Run: headless pygame with SDL's dummy video driver; simulated clock (each Clock.tick advances the game by its frame time, no real sleeping); random seed 0; keys injected as events and as key.get_pressed() state; mouse plan: one left click at the window centre at the start of phase 2, then a move to the lower-right quarter at the start of phase 3.
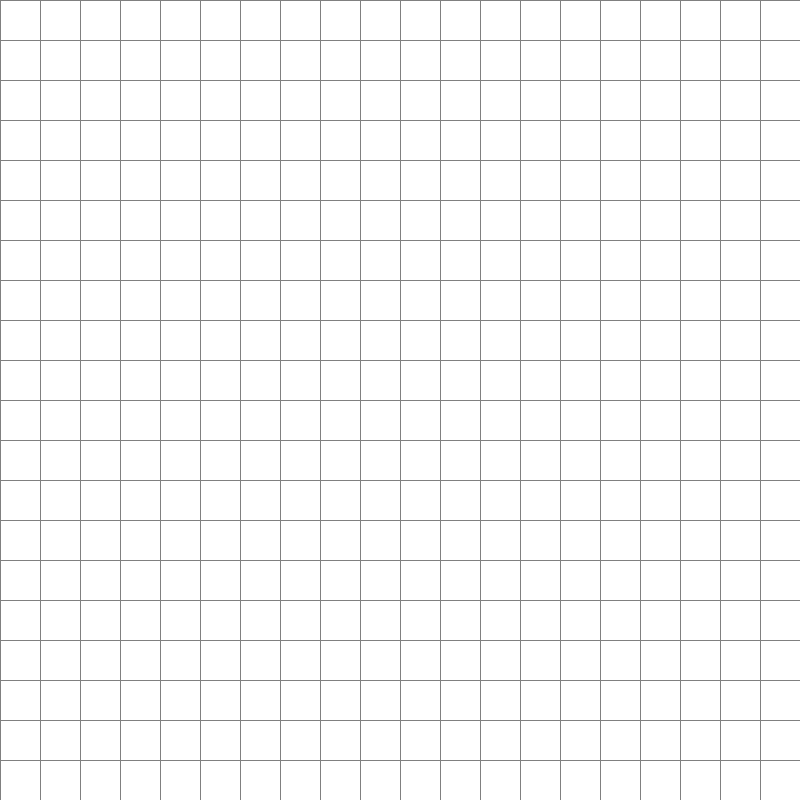
Frame 1 of 4 · flips 1–60 · no input
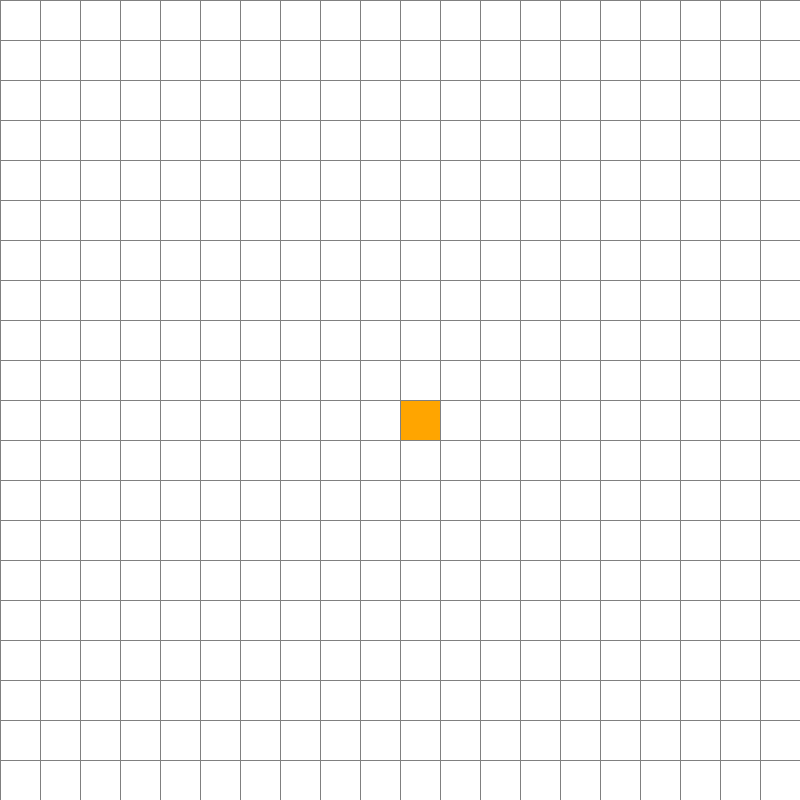
Frame 2 of 4 · flips 61–180 · clicked the window centre · tapped SPACE, RETURN · held RIGHT (→), D
Frame 3 of 4 · flips 181–300 · moved the mouse to the lower-right quarter · held DOWN (↓), S · screen unchanged from frame 2, image omitted
Frame 4 of 4 · flips 301–420 · held LEFT (←), A, UP (↑), W · screen unchanged from frame 3, image omitted

The pygame program that drew these frames:

import pygame
from math import sqrt
from queue import PriorityQueue

WIDTH = 800
WIN = pygame.display.set_mode((WIDTH, WIDTH))
pygame.display.set_caption("A* Path Finding Algorithm")

RED = (255, 0, 0)
GREEN = (0, 255, 0)
BLUE = (0, 0, 255)
YELLOW = (255, 255, 0)
WHITE = (255, 255, 255)
BLACK = (0, 0, 0)
PURPLE = (128, 0, 128)
ORANGE = (255, 165, 0)
GREY = (128, 128, 128)
TURQUOISE = (64, 224, 208)


class Spot:
    def __init__(self, row, col, width, total_rows) -> None:
        self.row = row
        self.col = col
        self.x = row * width
        self.y = col * width
        self.color = WHITE
        self.cardinal_neighbors = set()
        self.diagonal = set()
        self.width = width
        self.total_rows = total_rows

    def get_pos(self):
        return self.x, self.y

    def is_closed(self):
        return self.color == RED

    def is_open(self):
        return self.color == GREEN

    def is_barrier(self):
        return self.color == BLACK

    def is_start(self):
        return self.color == ORANGE

    def is_end(self):
        return self.color == TURQUOISE

    def reset(self):
        self.color = WHITE

    def make_start(self):
        self.color = ORANGE

    def make_closed(self):
        self.color = RED

    def make_open(self):
        self.color = GREEN

    def make_barrier(self):
        self.color = BLACK

    def make_end(self):
        self.color = TURQUOISE

    def make_path(self):
        self.color = PURPLE

    def draw(self, win):
        pygame.draw.rect(
            win, self.color, (self.x, self.y, self.width, self.width))

    def update_cardinal_neighbors(self, grid):
        self.cardinal_neighbors = set()
        # DOWN
        if self.row + 1 < self.total_rows and not grid[self.row + 1][self.col].is_barrier():
            self.cardinal_neighbors.add(grid[self.row + 1][self.col])
        # UP
        if self.row > 0 and not grid[self.row - 1][self.col].is_barrier():
            self.cardinal_neighbors.add(grid[self.row - 1][self.col])
        # RIGHT
        if self.col < self.total_rows - 1 and not grid[self.row][self.col + 1].is_barrier():
            self.cardinal_neighbors.add(grid[self.row][self.col + 1])
        # LEFT
        if self.col > 0 and not grid[self.row][self.col - 1].is_barrier():
            self.cardinal_neighbors.add(grid[self.row][self.col - 1])

    def update_diagonal_neighbors(self, grid):
        self.diagonal = set()
        # UP RIGHT
        if self.row > 0 and self.col < self.total_rows - 1 and not grid[self.row - 1][self.col + 1].is_barrier():
            self.diagonal.add(grid[self.row - 1][self.col + 1])
        # UP LEFT
        if self.row > 0 and self.col > 0 and not grid[self.row - 1][self.col - 1].is_barrier():
            self.diagonal.add(grid[self.row - 1][self.col - 1])
        # DOWN RIGHT
        if self.row + 1 < self.total_rows and self.col < self.total_rows - 1 and not grid[self.row + 1][self.col + 1].is_barrier():
            self.diagonal.add(grid[self.row + 1][self.col + 1])
        # DOWN LEFT
        if self.row + 1 < self.total_rows and self.col > 0 and not grid[self.row + 1][self.col - 1].is_barrier():
            self.diagonal.add(grid[self.row + 1][self.col - 1])

    def __lt__(self, other):
        return False


def h(p1, p2):
    x1, y1 = p1
    x2, y2 = p2
    return abs(x1 - x2) + abs(y1 - y2)


def h_euc(p1, p2):
    x1, y1 = p1
    x2, y2 = p2
    return sqrt((x1 - x2) ** 2 + (y1 - y2) ** 2)


def reconstruct_path(came_from, current, draw):
    while current in came_from:
        current = came_from[current]
        current.make_path()
        draw()


def algorithm(draw, grid, start, end):
    count = 0

    # heuristic
    g_score = {spot: float('inf') for row in grid for spot in row}
    g_score[start] = 0
    f_score = {spot: float('inf') for row in grid for spot in row}
    f_score[start] = g_score[start] + h_euc(start.get_pos(), end.get_pos())

    # frontier
    open_set = PriorityQueue()
    open_set.put((f_score[start], count, start))

    came_from = {}

    # reached
    open_set_hash = {start}
    hi = 0
    while not open_set.empty():
        hi += 1
        for event in pygame.event.get():
            if event.type == pygame.QUIT:
                pygame.quit()

        f, _, current = open_set.get()
        print(f, hi)
        open_set_hash.remove(current)

        if current == end:
            reconstruct_path(came_from, end, draw)
            start.make_start()
            end.make_end()
            return True
        neighbors = current.cardinal_neighbors | current.diagonal

        for neighbor in neighbors:
            if neighbor in current.cardinal_neighbors:
                temp_g_score = g_score[current] + 10
            elif neighbor in current.diagonal:
                temp_g_score = g_score[current] + 14

            if temp_g_score < g_score[neighbor]:
                came_from[neighbor] = current
                g_score[neighbor] = temp_g_score
                f_score[neighbor] = temp_g_score + \
                    h_euc(neighbor.get_pos(), end.get_pos())
                if neighbor not in open_set_hash:
                    count += 1
                    open_set.put((f_score[neighbor], count, neighbor))
                    open_set_hash.add(neighbor)
                    neighbor.make_open()
        draw()

        if current != start:
            current.make_closed()

    return False


def make_grid(rows, width):
    grid = []
    gap = width // rows

    for i in range(rows):
        grid.append([])
        for j in range(rows):
            spot = Spot(i, j, gap, rows)
            grid[i].append(spot)
    return grid

# ???


def draw_grid_lines(win, rows, width):
    gap = width // rows
    for i in range(rows):
        pygame.draw.line(win, GREY, (0, i*gap), (width, i*gap))
        for j in range(rows):
            pygame.draw.line(win, GREY, (j*gap, 0), (j*gap, width))


def draw(win, grid, rows, width):
    win.fill(WHITE)

    for row in grid:
        for spot in row:
            spot.draw(win)

    draw_grid_lines(win, rows, width)
    pygame.display.update()


# why are x and y switched
def get_clicked_pos(pos, rows, width):
    gap = width // rows
    y, x = pos

    row = y // gap
    col = x // gap
    return row, col


def main(win, width):
    ROWS = 20
    grid = make_grid(ROWS, width)

    start = None
    end = None

    run = True
    while run:
        draw(win, grid, ROWS, width)
        for event in pygame.event.get():
            if event.type == pygame.QUIT:
                run = False

            if pygame.mouse.get_pressed()[0]:  # Left Mouse Button
                pos = pygame.mouse.get_pos()
                row, col = get_clicked_pos(pos, ROWS, width)
                spot = grid[row][col]
                if not start and spot != end:
                    start = spot
                    start.make_start()
                elif not end and spot != start:
                    end = spot
                    end.make_end()
                elif spot != end and spot != start:
                    spot.make_barrier()

            elif pygame.mouse.get_pressed()[2]:  # Right Mouse Button
                pos = pygame.mouse.get_pos()
                row, col = get_clicked_pos(pos, ROWS, width)
                spot = grid[row][col]
                spot.reset()
                if spot == start:
                    start = None
                elif spot == end:
                    end = None

            if event.type == pygame.KEYDOWN:
                if event.key == pygame.K_SPACE and start and end:
                    for row in grid:
                        for spot in row:
                            spot.update_cardinal_neighbors(grid)
                            spot.update_diagonal_neighbors(grid)
                    algorithm(lambda: draw(win, grid, ROWS, width),
                              grid, start, end)

                if event.key == pygame.K_c:
                    start = None
                    end = None
                    grid = make_grid(ROWS, width)

    pygame.quit()


main(WIN, WIDTH)
